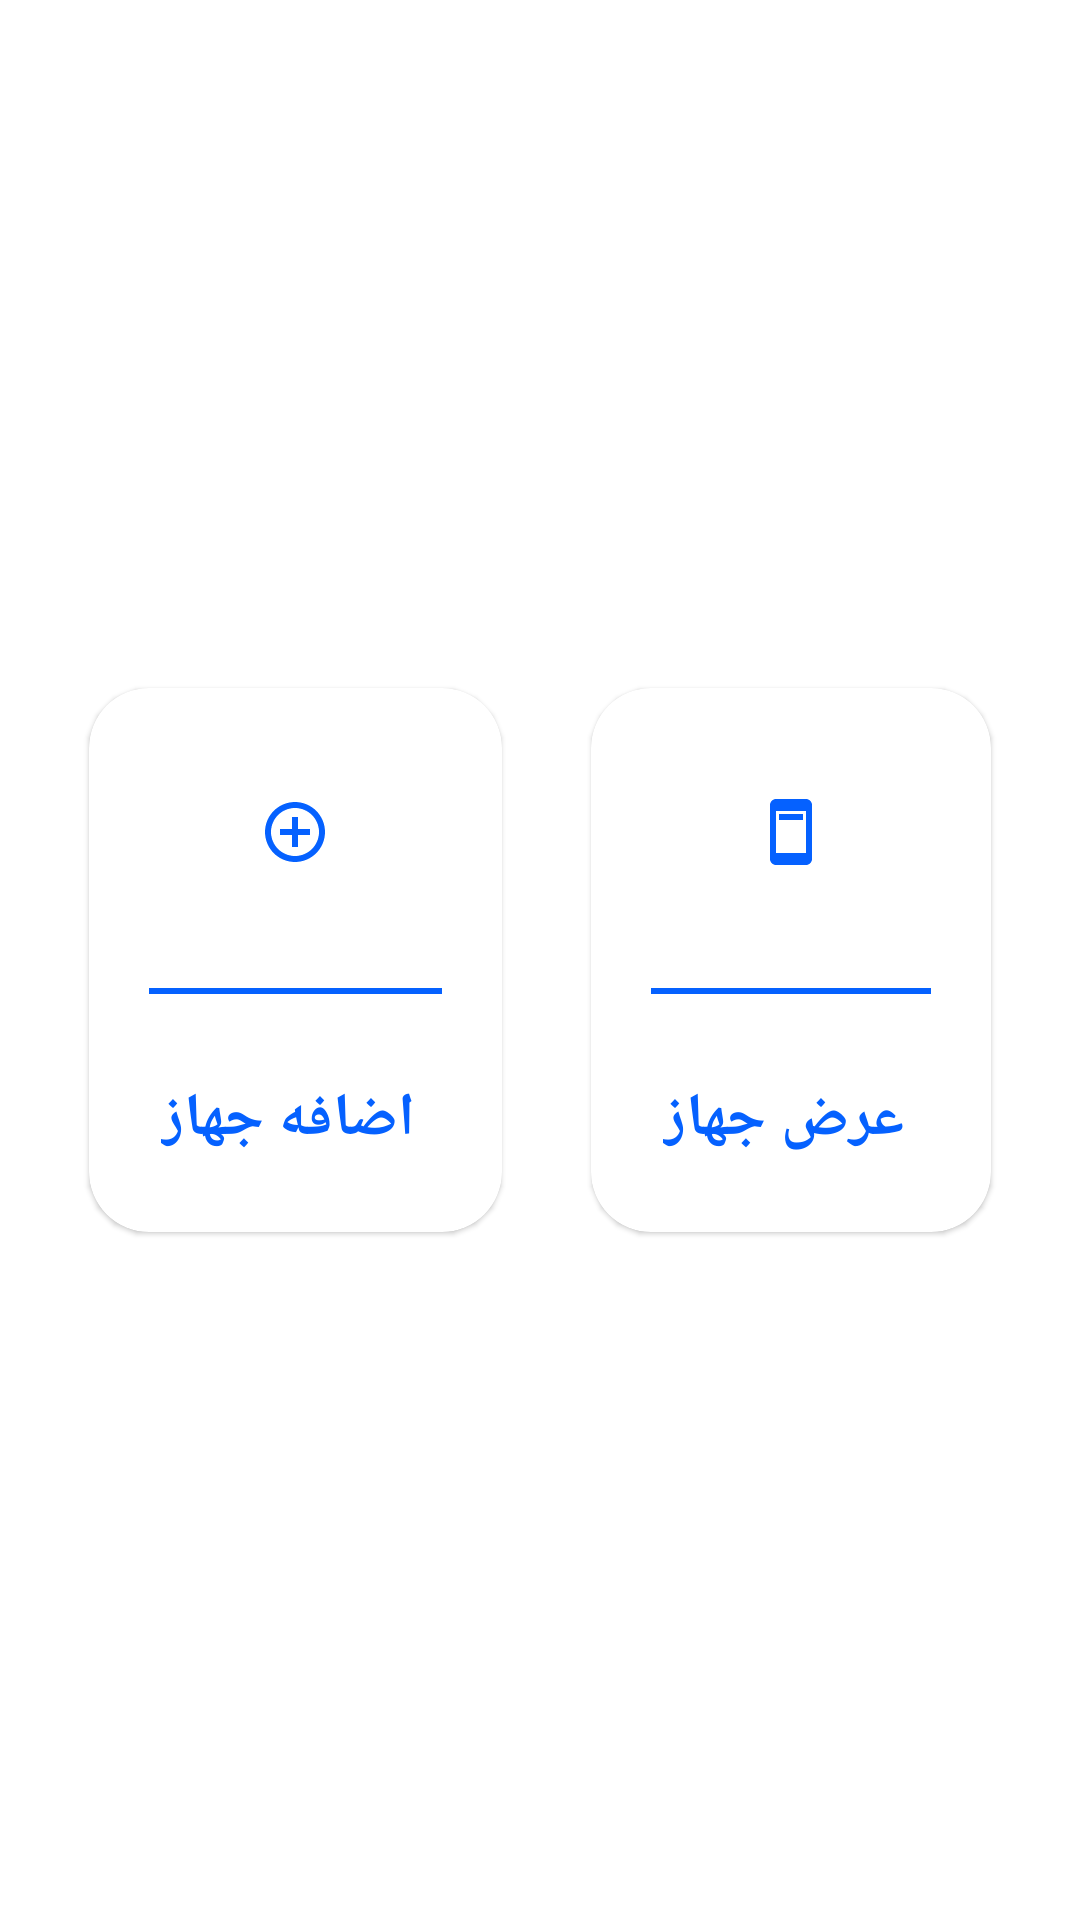

Android layout source for this screen:
<!-- AndroidManifest.xml: application theme Theme.Paging_datas -->
<!-- res/layout/fragment_home_screen.xml -->
<?xml version="1.0" encoding="utf-8"?>
<FrameLayout xmlns:android="http://schemas.android.com/apk/res/android"
    xmlns:tools="http://schemas.android.com/tools"
    android:layout_width="match_parent"
    android:layout_height="match_parent"
    xmlns:app="http://schemas.android.com/apk/res-auto"
    tools:context=".HomeScreen">

    <androidx.constraintlayout.widget.ConstraintLayout
        android:layout_width="match_parent"
        android:layout_height="match_parent">
        <com.google.android.material.card.MaterialCardView
            app:layout_constraintTop_toTopOf="parent"
            android:id="@+id/add_device"
            android:elevation="30dp"
            app:layout_constraintBottom_toBottomOf="parent"
            app:layout_constraintStart_toStartOf="parent"
            app:layout_constraintEnd_toStartOf="@+id/show_device"
            android:padding="20dp"
            android:layout_width="wrap_content"
            android:layout_height="wrap_content"
            app:cardCornerRadius="20dp"
            >
            <LinearLayout
                android:id="@+id/addDevice"
                android:padding="8dp"
                android:layout_width="wrap_content"
                android:layout_height="wrap_content"
                android:orientation="vertical">
                <ImageView
                    android:layout_width="wrap_content"
                    android:layout_height="wrap_content"
                    android:src="@drawable/add_circle"
                    android:layout_gravity="center"
                    android:padding="20dp"
                    android:layout_margin="8dp"
                    >
                </ImageView>
                <TableRow
                    android:layout_width="match_parent"
                    android:gravity="center"
                    android:layout_height="2dp"
                    android:background="@color/blue"
                    android:layout_margin="12dp"
                    />

                <TextView
                    android:textAlignment="center"
                    android:layout_width="wrap_content"
                    android:layout_height="wrap_content"
                    android:layout_margin="16dp"
                    style="@style/textcostom"
                    android:gravity="center"
                    android:text=" اضافه جهاز"
                    />

            </LinearLayout>


        </com.google.android.material.card.MaterialCardView>

        <com.google.android.material.card.MaterialCardView
            android:id="@+id/show_device"
            app:layout_constraintTop_toTopOf="parent"
            app:layout_constraintBottom_toBottomOf="parent"
            app:layout_constraintStart_toEndOf="@+id/add_device"
            android:elevation="30dp"
            app:layout_constraintEnd_toEndOf="parent"
            android:padding="20dp"
            android:layout_width="wrap_content"
            android:layout_height="wrap_content"
            app:cardCornerRadius="20dp"
            >
            <LinearLayout
                android:padding="8dp"
                android:layout_width="wrap_content"
                android:layout_height="wrap_content"
                android:orientation="vertical">
                <ImageView
                    android:layout_width="wrap_content"
                    android:layout_height="wrap_content"
                    android:src="@drawable/show_device"
                    android:layout_gravity="center"
                    android:padding="20dp"
                    android:layout_margin="8dp"
                    >
                </ImageView>
                <TableRow

                    android:layout_width="match_parent"
                    android:gravity="center"
                    android:layout_height="2dp"
                    android:layout_margin="12dp"
                    android:background="@color/blue"/>
                <TextView
                    android:textAlignment="center"
                    android:layout_width="wrap_content"
                    android:layout_height="wrap_content"
                    android:layout_margin="16dp"
                    style="@style/textcostom"
                    android:gravity="center"
                    android:text=" عرض جهاز"
                    />

            </LinearLayout>


        </com.google.android.material.card.MaterialCardView>











    </androidx.constraintlayout.widget.ConstraintLayout>




</FrameLayout>
<!-- resources referenced by this layout -->
<resources>
  <color name="blue">#0561FF</color>
  <!-- drawable add_circle (drawable) -->
  <vector android:height="24dp" android:tint="#0561FF"
      android:viewportHeight="24" android:viewportWidth="24"
      android:width="24dp" xmlns:android="http://schemas.android.com/apk/res/android">
      <path android:fillColor="@android:color/white" android:pathData="M13,7h-2v4L7,11v2h4v4h2v-4h4v-2h-4L13,7zM12,2C6.48,2 2,6.48 2,12s4.48,10 10,10 10,-4.48 10,-10S17.52,2 12,2zM12,20c-4.41,0 -8,-3.59 -8,-8s3.59,-8 8,-8 8,3.59 8,8 -3.59,8 -8,8z"/>
  </vector>
  <!-- drawable show_device (drawable) -->
  <vector android:height="24dp" android:tint="#0561FF"
      android:viewportHeight="24" android:viewportWidth="24"
      android:width="24dp" xmlns:android="http://schemas.android.com/apk/res/android">
      <path android:fillColor="@android:color/white" android:pathData="M17,1L7,1c-1.1,0 -2,0.9 -2,2v18c0,1.1 0.9,2 2,2h10c1.1,0 2,-0.9 2,-2L19,3c0,-1.1 -0.9,-2 -2,-2zM17,19L7,19L7,5h10v14zM8,6h8v2L8,8z"/>
  </vector>
  <style name="textcostom">
          <item name="android:textSize">20dp</item>
          <item name="android:textColor">@color/blue</item>
          <item name="android:textStyle">bold</item>
          <item name="android:textAlignment">center</item>
      </style>
  <style name="Theme.Paging_datas" parent="Theme.MaterialComponents.DayNight.DarkActionBar">
          
          <item name="colorPrimary">@color/purple_500</item>
          <item name="colorPrimaryVariant">@color/purple_700</item>
          <item name="colorOnPrimary">@color/white</item>
          
          <item name="colorSecondary">@color/teal_200</item>
          <item name="colorSecondaryVariant">@color/teal_700</item>
          <item name="colorOnSecondary">@color/black</item>
          
          <item name="android:statusBarColor" tools:targetApi="l">?attr/colorPrimaryVariant</item>
          
      </style>
  <color name="purple_500">#FF6200EE</color>
  <color name="purple_700">#FF3700B3</color>
  <color name="white">#FFFFFFFF</color>
  <color name="teal_200">#FF03DAC5</color>
  <color name="teal_700">#FF018786</color>
  <color name="black">#FF000000</color>
</resources>
